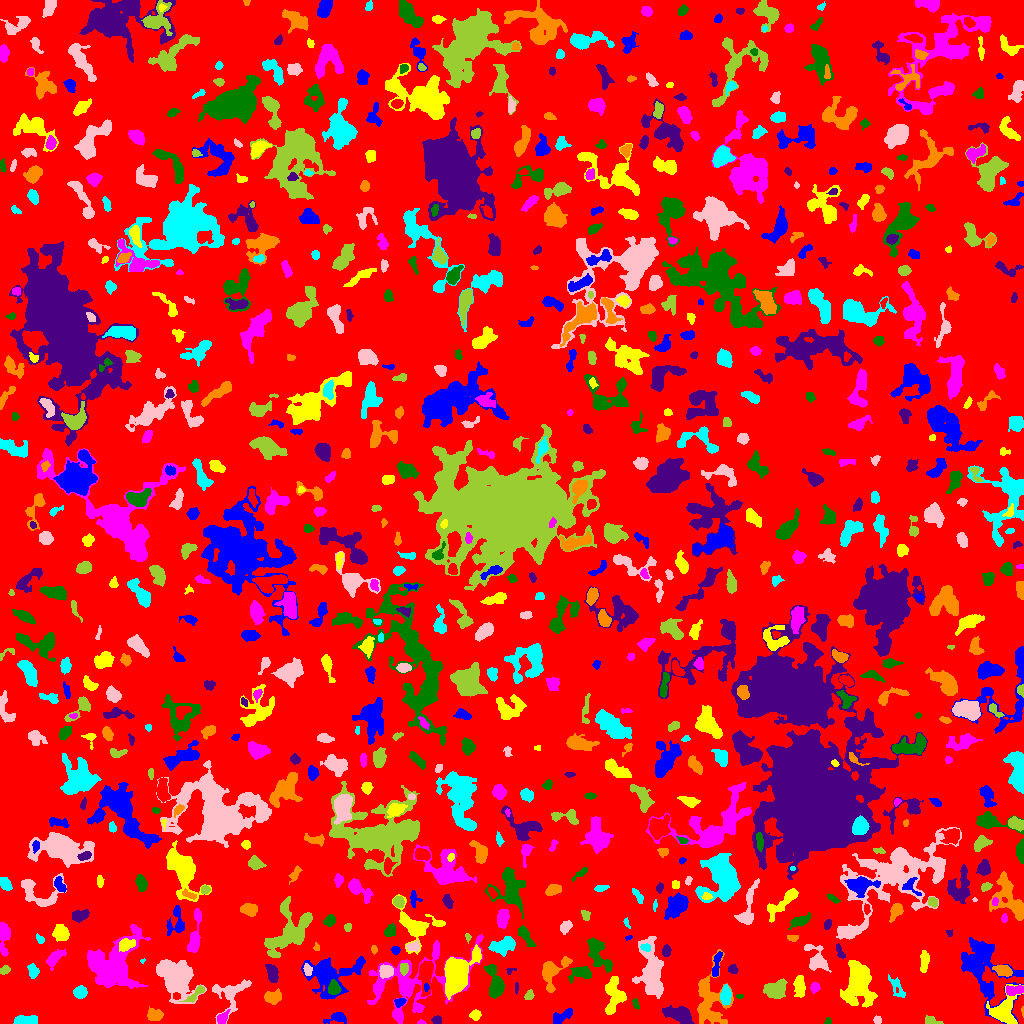

The table this chart was drawn from, first rows:
ID, X, Y, A, B, theta, total_flux, mu_max, mu_median, mu_mean, R_fwhm, R_e, R10, R90, x_start, x_end, y_start, y_end, area, greylevel
0, 510.3, 499.7, 299.4, 292.6, 1.168, 1042577, 10.0, 1.0, 1.363, 65.97, 218, 82.76, 365.3, 0, 1023, 0, 1023, 765103, 1.363
1, 336.9, 5.858, 5.63, 2.513, 0.162, 325.0, 4.0, 2.0, 1.923, 5.412, 3.909, 1.596, 6.555, 323, 346, 0, 11, 169, 4.923
2, 475.3, 8.626, 2.644, 2.476, 0.3601, 433.0, 7.0, 4.0, 4.163, 4.514, 3.385, 1.382, 5.078, 469, 481, 3, 14, 104, 6.163
3, 421.1, 0.6667, 1.78, 0.7404, -0.05313, 24.0, 2.0, 1.0, 0.7059, 2.394, 1.262, 0.5642, 2.185, 417, 426, 0, 4, 34, 5.706
4, 828.2, 1.709, 1.604, 1.568, 0.1708, 86.0, 5.0, 2.0, 2.0, 2.257, 1.871, 0.5642, 2.985, 824, 831, 0, 6, 43, 6.0
5, 436.5, 3.5, 2.018, 1.89, -4.549441260360054e-13, 136.0, 4.0, 2.0, 1.744, 3.568, 2.459, 0.9772, 3.989, 431, 441, 0, 8, 78, 5.744
6, 1023, 12.52, 2.3, 0.4698, -1.554, 27.0, 3.0, 1.0, 1.038, 1.693, 1.262, 0.0, 1.954, 1021, 1023, 6, 17, 26, 6.038
7, 24.11, 2.862, 6.347, 2.095, 0.03601, 355.0, 5.0, 2.0, 1.793, 4.37, 3.868, 1.493, 6.129, 13, 37, 0, 8, 198, 5.793
8, 876.9, 3.5, 1.863, 1.758, 0.0, 76.0, 3.0, 1.0, 1.226, 2.523, 2.185, 0.7979, 3.656, 873, 881, 0, 8, 62, 5.226
9, 931.4, 2.23, 3.762, 1.84, -0.271, 204.0, 5.0, 2.0, 1.907, 3.09, 2.764, 1.128, 4.549, 925, 943, 0, 8, 107, 5.907
10, 500.9, 13.98, 4.185, 2.704, 0.1718, 788.0, 9.0, 3.0, 3.77, 5.015, 4.222, 1.693, 6.84, 490, 510, 8, 21, 209, 7.77
11, 561.2, 6.767, 6.398, 2.39, 0.5139, 193.0, 2.0, 1.0, 0.9797, 6.58, 3.909, 1.693, 6.077, 553, 572, 0, 15, 197, 4.98
12, 613.7, 27.77, 9.498, 4.737, 1.531, 1636, 7.0, 3.0, 3.518, 8.463, 6.864, 2.877, 10.54, 605, 626, 9, 47, 465, 6.518
13, 222.3, 5.139, 3.133, 1.998, 0.9286, 266.0, 5.0, 2.0, 2.235, 4.068, 3.192, 1.262, 4.918, 217, 230, 0, 14, 119, 10.24
14, 635.6, 19.55, 2.688, 1.274, -1.213, 89.0, 3.0, 1.0, 1.435, 2.985, 2.326, 0.7979, 3.656, 632, 639, 14, 25, 62, 5.435
15, 679.9, 8.661, 7.177, 3.486, -0.4025, 1665, 10.0, 4.0, 4.28, 7.334, 5.863, 2.326, 9.271, 662, 694, 0, 18, 389, 8.28
16, 155.2, 8.133, 3.645, 2.422, -0.0338, 332.0, 5.0, 2.0, 1.886, 4.26, 3.7, 1.493, 5.781, 147, 163, 3, 17, 176, 5.886
17, 725.7, 29, 5.068, 2.329, 1.521, 508.0, 6.0, 3.0, 2.674, 5.67, 4.334, 1.596, 6.676, 720, 731, 18, 39, 190, 7.674
18, 229, 29.77, 10.06, 8.018, 0.8186, 1130, 8.0, 2.0, 2.33, 4.951, 6.457, 2.185, 10.76, 212, 251, 0, 44, 485, 7.33
19, 196.5, 30.39, 6.344, 1.809, 0.7486, 432.0, 9.0, 2.0, 2.919, 2.985, 3.385, 1.262, 5.67, 179, 204, 21, 38, 148, 8.919
20, 23.77, 29.85, 9.307, 4.686, -0.6807, 3241, 13.0, 5.0, 5.646, 8.038, 7.527, 2.877, 11.77, 11, 47, 17, 45, 574, 7.646
21, 399.7, 21.48, 2.66, 1.866, 0.2946, 393.0, 12.0, 4.0, 4.517, 2.877, 2.706, 0.9772, 4.478, 394, 406, 16, 25, 87, 9.517
22, 1003, 12.34, 7.661, 6.273, 1.223, 1806, 9.0, 3.0, 3.447, 7.136, 6.723, 2.585, 10.79, 986, 1023, 0, 39, 524, 8.447
23, 1015, 33.56, 5.128, 2.018, 0.04417, 585.0, 9.0, 3.0, 3.634, 4.37, 3.785, 1.493, 5.917, 1006, 1023, 28, 38, 161, 11.63
24, 739.5, 27.15, 1.932, 0.9701, 0.0, 54.0, 3.0, 2.0, 1.588, 2.394, 1.784, 0.5642, 2.764, 736, 743, 25, 29, 34, 6.588
25, 515.8, 35.26, 2.479, 0.7313, -1.563, 42.0, 2.0, 1.0, 0.9767, 2.877, 1.784, 0.7979, 2.585, 515, 518, 29, 41, 43, 4.977
26, 272.3, 26.25, 4.35, 2.945, 0.1433, 684.0, 7.0, 3.0, 3.369, 5.585, 4.442, 1.784, 6.84, 264, 281, 19, 35, 203, 6.369
27, 80.13, 31.37, 2.723, 2.428, 0.1007, 543.0, 10.0, 3.0, 3.526, 4.184, 3.29, 1.262, 5.262, 73, 87, 25, 38, 154, 7.526
28, 176.5, 46.75, 10.94, 7.723, -0.9791, 5361, 13.0, 4.0, 4.812, 9.322, 10.45, 3.989, 16.4, 156, 206, 20, 64, 1114, 7.812
29, 529.1, 27.77, 2.151, 1.802, 0.9521, 176.0, 6.0, 2.0, 2.173, 3.29, 2.523, 0.9772, 3.949, 524, 534, 24, 34, 81, 6.173
30, 960.8, 35.79, 3.159, 2.607, -0.2959, 682.0, 9.0, 4.0, 4.316, 4.583, 3.656, 1.493, 5.863, 954, 968, 30, 42, 158, 7.316
31, 425.9, 36.04, 1.992, 1.079, 1.517, 102.0, 6.0, 2.0, 2.429, 2.394, 1.693, 0.5642, 2.764, 424, 429, 32, 40, 42, 17.43
32, 455.5, 49.62, 10.63, 5.98, 1.104, 7900, 25.0, 7.0, 8.413, 8.885, 8.538, 3.338, 14.05, 444, 481, 24, 79, 939, 12.41
33, 814.5, 35.78, 2.386, 2.065, 1.227, 444.0, 12.0, 5.0, 4.989, 3.29, 2.764, 0.9772, 4.514, 810, 820, 30, 41, 89, 7.989
34, 333.9, 35.34, 3.162, 2.497, -1.482, 799.0, 13.0, 4.5, 5.122, 4.068, 3.523, 1.382, 5.698, 328, 341, 29, 44, 156, 14.12
35, 272.4, 50.89, 3.946, 2.289, -1.335, 924.0, 13.0, 4.0, 4.812, 4.334, 3.7, 1.493, 6.103, 265, 278, 41, 59, 192, 8.812
36, 708.1, 25.04, 14.24, 7.011, -1.52, 2878, 14.0, 2.0, 3.208, 5.614, 8.156, 2.877, 14.16, 697, 733, 0, 74, 897, 6.208
37, 896.9, 35.83, 6.668, 2.796, -1.059, 276.0, 3.0, 1.0, 1.516, 5.323, 4.514, 1.693, 6.91, 888, 905, 26, 49, 182, 4.516
38, 385.9, 52.21, 3.316, 2.842, -0.1379, 915.0, 11.0, 5.0, 5.414, 5.171, 3.949, 1.596, 6.129, 379, 393, 45, 59, 169, 12.41
39, 775.1, 33.46, 5.388, 4.119, 0.2155, 1231, 7.0, 4.0, 3.517, 7.506, 5.944, 2.459, 9.009, 763, 787, 25, 45, 350, 6.517
40, 213.7, 51.09, 2.856, 1.496, -0.8561, 192.0, 7.0, 3.0, 3.097, 2.523, 2.326, 0.7979, 3.827, 210, 220, 45, 55, 62, 10.1
41, 983.2, 55.45, 18.5, 10.98, -1.083, 3635, 10.0, 2.0, 2.562, 6.283, 11.27, 3.868, 18.11, 961, 1023, 0, 86, 1419, 5.562
42, 800, 36.24, 4.688, 2.224, -1.548, 879.0, 13.0, 3.0, 4.014, 3.827, 3.785, 1.493, 6.676, 793, 805, 26, 48, 219, 8.014
43, 410.8, 40.73, 27.68, 15.3, 0.4726, 6898, 15.0, 3.0, 3.834, 6.024, 12.89, 4.107, 21.25, 367, 483, 0, 89, 1799, 5.834
44, 495.5, 39.12, 8.003, 3.342, -1.349, 1935, 14.0, 4.0, 4.911, 5.726, 5.323, 2.111, 9.167, 484, 504, 25, 59, 394, 8.911
45, 510.2, 53.03, 2.632, 1.619, 0.3687, 99.0, 4.0, 2.0, 2.106, 3.478, 2.326, 0.7979, 3.432, 506, 516, 49, 55, 47, 5.106
46, 551.4, 51.69, 8.859, 5.454, 1.06, 1498, 9.0, 3.0, 3.468, 6.531, 6.18, 2.394, 9.869, 542, 572, 31, 67, 432, 6.468
47, 33.11, 52.16, 3.122, 2.141, -1.393, 604.0, 12.0, 4.0, 4.541, 3.785, 3.192, 1.262, 5.202, 27, 39, 45, 60, 133, 9.541
48, 652.3, 50.06, 13.83, 4.968, -1.448, 4532, 20.0, 3.0, 4.766, 6.283, 8.078, 2.821, 14.24, 632, 663, 25, 87, 951, 7.766
49, 4.49, 53.26, 2.316, 1.591, 0.3518, 255.0, 8.0, 3.0, 3.148, 3.385, 2.394, 0.9772, 3.827, 0, 10, 49, 58, 81, 7.148
50, 425.5, 48.29, 8.501, 2.916, -1.543, 1873, 20.0, 4.0, 5.117, 3.7, 5.323, 1.784, 8.759, 417, 433, 27, 63, 366, 11.12
51, 328.6, 50.01, 12.59, 8.636, 0.123, 3717, 23.0, 2.0, 3.571, 4.442, 7.485, 2.394, 14.61, 301, 365, 24, 67, 1041, 7.571
52, 924.3, 62.17, 5.545, 1.998, 1.516, 475.0, 6.0, 3.0, 2.762, 5.47, 4.146, 1.596, 6.408, 920, 929, 51, 73, 172, 5.762
53, 54.33, 65.33, 5.667, 2.632, 0.7422, 631.0, 7.0, 3.0, 3.005, 4.618, 4.514, 1.784, 7.114, 46, 66, 53, 74, 210, 6.005
54, 580.8, 50.95, 5.375, 3.225, 0.1722, 929.0, 9.0, 3.0, 3.871, 5.293, 4.72, 1.871, 7.611, 568, 591, 40, 57, 240, 7.871
55, 732.8, 54.49, 2.138, 2.074, 0.09709, 342.0, 10.0, 3.0, 4.171, 3.192, 2.585, 0.9772, 4.222, 728, 738, 50, 59, 82, 7.171
56, 1002, 53.29, 4.403, 2.228, -0.302, 948.0, 14.0, 5.0, 5.238, 4.583, 3.909, 1.493, 6.206, 992, 1012, 47, 58, 181, 11.24
57, 142.4, 62.41, 1.408, 1.036, 0.636, 59.0, 6.0, 2.0, 2.682, 1.784, 1.382, 0.0, 2.257, 140, 145, 60, 65, 22, 6.682
58, 307.3, 53.73, 2.863, 1.851, -1.35, 173.0, 4.0, 2.0, 1.901, 4.26, 2.932, 1.128, 4.583, 303, 312, 48, 60, 91, 8.901
59, 403.8, 55.22, 2.746, 1.905, -1.466, 392.0, 9.0, 3.0, 4.083, 3.568, 2.877, 1.128, 4.583, 400, 408, 48, 60, 96, 13.08
... 798 more rows
